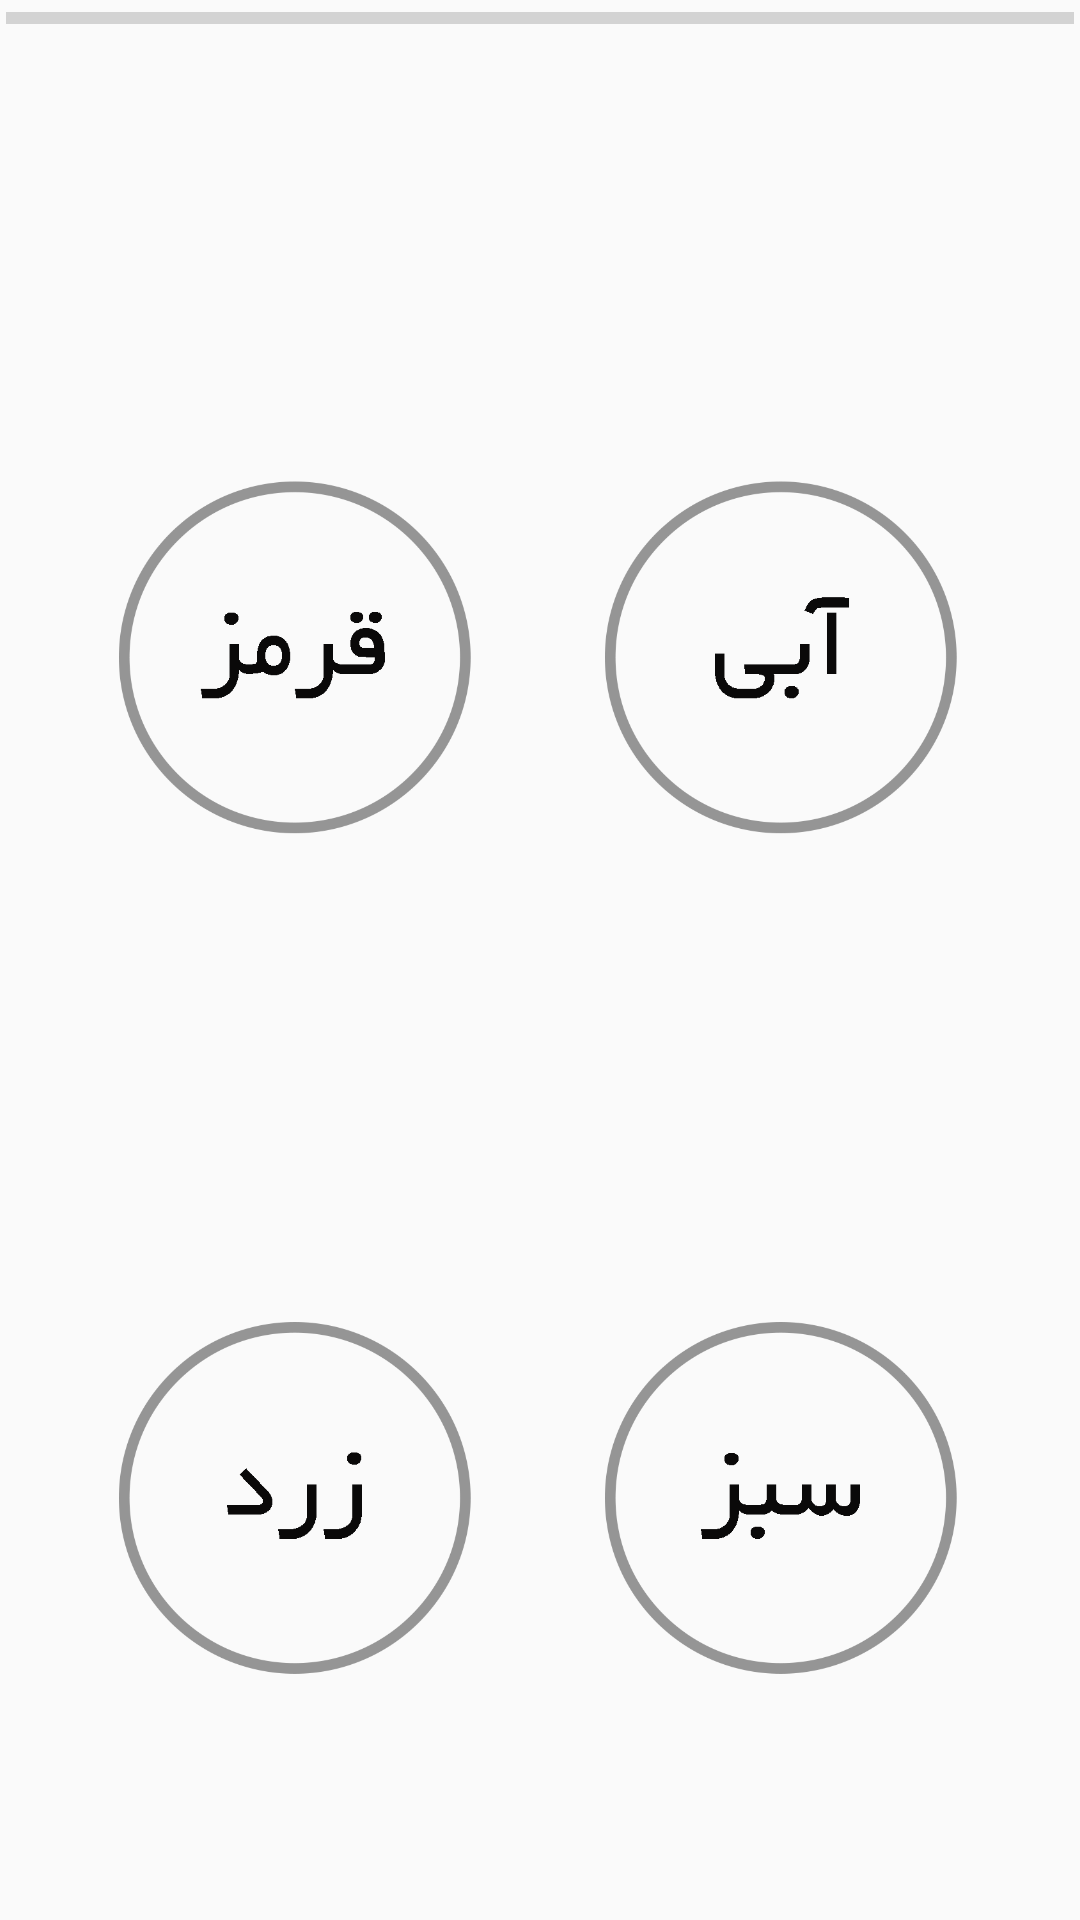

Reconstruct the res/layout file that produces this screen, plus the resources it refers to.
<!-- AndroidManifest.xml: application theme AppTheme -->
<!-- res/layout/activity_strope.xml -->
<RelativeLayout xmlns:android="http://schemas.android.com/apk/res/android"
    xmlns:tools="http://schemas.android.com/tools"
    android:layout_width="match_parent"
    android:layout_height="match_parent"
    android:paddingBottom="@dimen/activity_vertical_margin"
    tools:context=".StropeActivity">


    <ProgressBar
        style="?android:attr/progressBarStyleHorizontal"
        android:layout_width="fill_parent"
        android:layout_height="8dp"
        android:id="@+id/progressBar"
        android:indeterminate="false"
        android:layout_alignParentTop="true"
        android:layout_alignParentLeft="true"
        android:layout_alignParentStart="true"
        android:layout_alignParentRight="true"
        android:layout_margin="2dp" />

    <TextView
        android:layout_width="wrap_content"
        android:layout_height="wrap_content"
        android:layout_marginTop="46dp"
        android:layout_alignParentTop="true"
        android:layout_centerHorizontal="true"
        android:id="@+id/txtStropeAsk"
        android:textSize="25dp" />

    <TextView
        android:layout_width="wrap_content"
        android:layout_height="wrap_content"
        android:textAppearance="?android:attr/textAppearanceMedium"
        android:id="@+id/txtTime"
        android:layout_centerHorizontal="true"
        android:layout_alignParentRight="true"
        android:layout_marginRight="15dp"
        android:layout_marginTop="15dp" />

    <LinearLayout
        android:orientation="vertical"
        android:layout_width="match_parent"
        android:layout_height="match_parent"
        android:layout_centerHorizontal="true"
        android:layout_below="@+id/txtStropeAsk">

        <LinearLayout
            android:orientation="horizontal"
            android:layout_width="match_parent"
            android:layout_height="0dp"
            android:layout_weight="1"
            android:weightSum="1">

            <ImageView
                android:layout_width="0dp"
                android:layout_height="wrap_content"
                android:id="@+id/imgFree1"
                android:layout_weight=".1" />


            <ImageView
                android:layout_width="0dp"
                android:layout_height="fill_parent"
                android:id="@+id/imgRed"
                android:layout_weight=".35"
                android:src="@mipmap/circle_red"
                android:clickable="true" />

            <ImageView
                android:layout_width="0dp"
                android:layout_height="wrap_content"
                android:id="@+id/imgFree2"
                android:layout_weight=".1" />

            <ImageView
                android:layout_width="0dp"
                android:layout_height="fill_parent"
                android:id="@+id/imgBlue"
                android:layout_weight=".35"
                android:src="@mipmap/circle_blue"
                android:clickable="true" />

            <ImageView
                android:layout_width="0dp"
                android:layout_height="wrap_content"
                android:id="@+id/imgFree3"
                android:layout_weight=".1" />
        </LinearLayout>

        <LinearLayout
            android:orientation="horizontal"
            android:layout_width="match_parent"
            android:layout_height="0dp"
            android:layout_weight="1">

            <ImageView
                android:layout_width="0dp"
                android:layout_height="wrap_content"
                android:id="@+id/imgFree4"
                android:layout_weight=".1" />


            <ImageView
                android:layout_width="0dp"
                android:layout_height="fill_parent"
                android:id="@+id/imgYell"
                android:layout_weight=".35"
                android:src="@mipmap/circle_yell"
                android:clickable="true" />

            <ImageView
                android:layout_width="0dp"
                android:layout_height="wrap_content"
                android:id="@+id/imgFree5"
                android:layout_weight=".1" />

            <ImageView
                android:layout_width="0dp"
                android:layout_height="fill_parent"
                android:id="@+id/imgGreen"
                android:layout_weight=".35"
                android:src="@mipmap/circle_green"
                android:clickable="true" />

            <ImageView
                android:layout_width="0dp"
                android:layout_height="wrap_content"
                android:id="@+id/imgFree6"
                android:layout_weight=".1" />




        </LinearLayout>
    </LinearLayout>

</RelativeLayout>
<!-- resources referenced by this layout -->
<resources>
  <!-- mipmap circle_blue: png bitmap (mipmap-xhdpi, 20094 bytes) -->
  <!-- mipmap circle_green: png bitmap (mipmap-xhdpi, 20201 bytes) -->
  <!-- mipmap circle_red: png bitmap (mipmap-xhdpi, 20514 bytes) -->
  <!-- mipmap circle_yell: png bitmap (mipmap-xhdpi, 20213 bytes) -->
  <style name="AppTheme" parent="Theme.AppCompat.Light.DarkActionBar">
          <item name="colorPrimary">@color/colorPrimary</item>
          <item name="android:windowContentOverlay">@null</item>
      </style>
  <color name="colorPrimary">#607D8B</color>
</resources>
